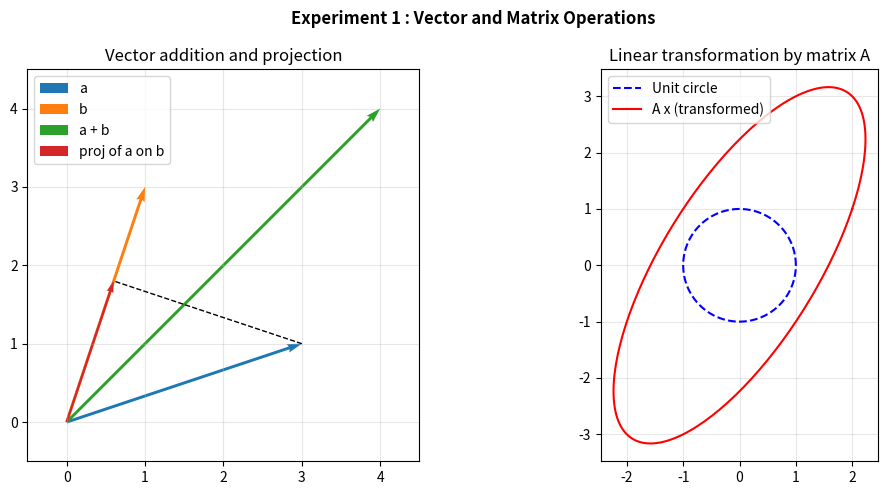

Reproduce this figure in Python.
"""
Experiment 1 : Vector and Matrix Operations for Deep Learning
Course       : CSA47 - Deep Learning
Libraries    : NumPy, Matplotlib
"""
import numpy as np
import matplotlib.pyplot as plt

np.set_printoptions(precision=4, suppress=True)
np.random.seed(42)

print("=" * 60)
print(" EXPERIMENT 1 : VECTOR AND MATRIX OPERATIONS")
print("=" * 60)

# ---------------- 1. Vector operations ----------------
a = np.array([3.0, 1.0])
b = np.array([1.0, 3.0])

print("\n--- Vector Operations ---")
print("a =", a, "  b =", b)
print("a + b          :", a + b)
print("a - b          :", a - b)
print("2 * a          :", 2 * a)
print("a * b (element):", a * b)
print("Dot product a.b:", np.dot(a, b))
print("L1 norm of a   :", np.linalg.norm(a, 1))
print("L2 norm of a   :", round(np.linalg.norm(a), 4))
print("Max norm of a  :", np.linalg.norm(a, np.inf))

cos_sim = np.dot(a, b) / (np.linalg.norm(a) * np.linalg.norm(b))
angle = np.degrees(np.arccos(cos_sim))
print("Cosine similarity :", round(cos_sim, 4))
print("Angle (degrees)   :", round(angle, 2))

proj_a_on_b = (np.dot(a, b) / np.dot(b, b)) * b
print("Projection of a on b:", proj_a_on_b)

# ---------------- 2. Matrix operations ----------------
A = np.array([[2.0, 1.0],
              [1.0, 3.0]])
B = np.array([[1.0, 0.0],
              [2.0, 1.0]])

print("\n--- Matrix Operations ---")
print("A =\n", A)
print("B =\n", B)
print("A @ B (matrix product) =\n", A @ B)
print("A * B (Hadamard product) =\n", A * B)
print("Transpose of B =\n", B.T)
print("Determinant of A :", round(np.linalg.det(A), 4))
A_inv = np.linalg.inv(A)
print("Inverse of A =\n", A_inv)
print("A @ inv(A) (should be I) =\n", A @ A_inv)
print("Rank of A  :", np.linalg.matrix_rank(A))
print("Trace of A :", np.trace(A))

# ---------------- 3. Solving a linear system ----------------
y = np.array([5.0, 10.0])
x = np.linalg.solve(A, y)
print("\nSolve A x = y  ->  x =", x, " check A@x =", A @ x)

# ---------------- 4. Dense layer : Y = XW + b (broadcasting) ----------------
X = np.random.randn(4, 3)          # batch of 4 samples, 3 features
W = np.random.randn(3, 2)          # 3 inputs -> 2 neurons
bias = np.array([0.5, -0.5])
Y = X @ W + bias                   # bias is broadcast to every row
print("\n--- Dense Layer Forward Pass (Y = XW + b) ---")
print("X shape:", X.shape, " W shape:", W.shape, " b shape:", bias.shape)
print("Y shape:", Y.shape)
print("Y =\n", Y)

# ---------------- 5. Visualisation ----------------
fig, ax = plt.subplots(1, 2, figsize=(11, 5))

# (a) vectors, their sum and projection
origin = [0, 0]
arrow = dict(angles='xy', scale_units='xy', scale=1)
ax[0].quiver(*origin, *a, color='tab:blue', label='a', **arrow)
ax[0].quiver(*origin, *b, color='tab:orange', label='b', **arrow)
ax[0].quiver(*origin, *(a + b), color='tab:green', label='a + b', **arrow)
ax[0].quiver(*origin, *proj_a_on_b, color='tab:red', width=0.006, label='proj of a on b', **arrow)
ax[0].plot([a[0], proj_a_on_b[0]], [a[1], proj_a_on_b[1]], 'k--', lw=1)
ax[0].set_xlim(-0.5, 4.5); ax[0].set_ylim(-0.5, 4.5)
ax[0].set_aspect('equal'); ax[0].grid(alpha=0.3); ax[0].legend(loc='upper left')
ax[0].set_title("Vector addition and projection")

# (b) linear transformation of unit circle by matrix A
theta = np.linspace(0, 2 * np.pi, 200)
circle = np.vstack([np.cos(theta), np.sin(theta)])
ellipse = A @ circle
ax[1].plot(circle[0], circle[1], 'b--', label='Unit circle')
ax[1].plot(ellipse[0], ellipse[1], 'r', label='A x (transformed)')
ax[1].set_aspect('equal'); ax[1].grid(alpha=0.3); ax[1].legend()
ax[1].set_title("Linear transformation by matrix A")

plt.suptitle("Experiment 1 : Vector and Matrix Operations", fontweight='bold')
plt.tight_layout()
plt.savefig("exp01_output.png", dpi=120)
plt.show()

print("\nPlot saved as exp01_output.png")
